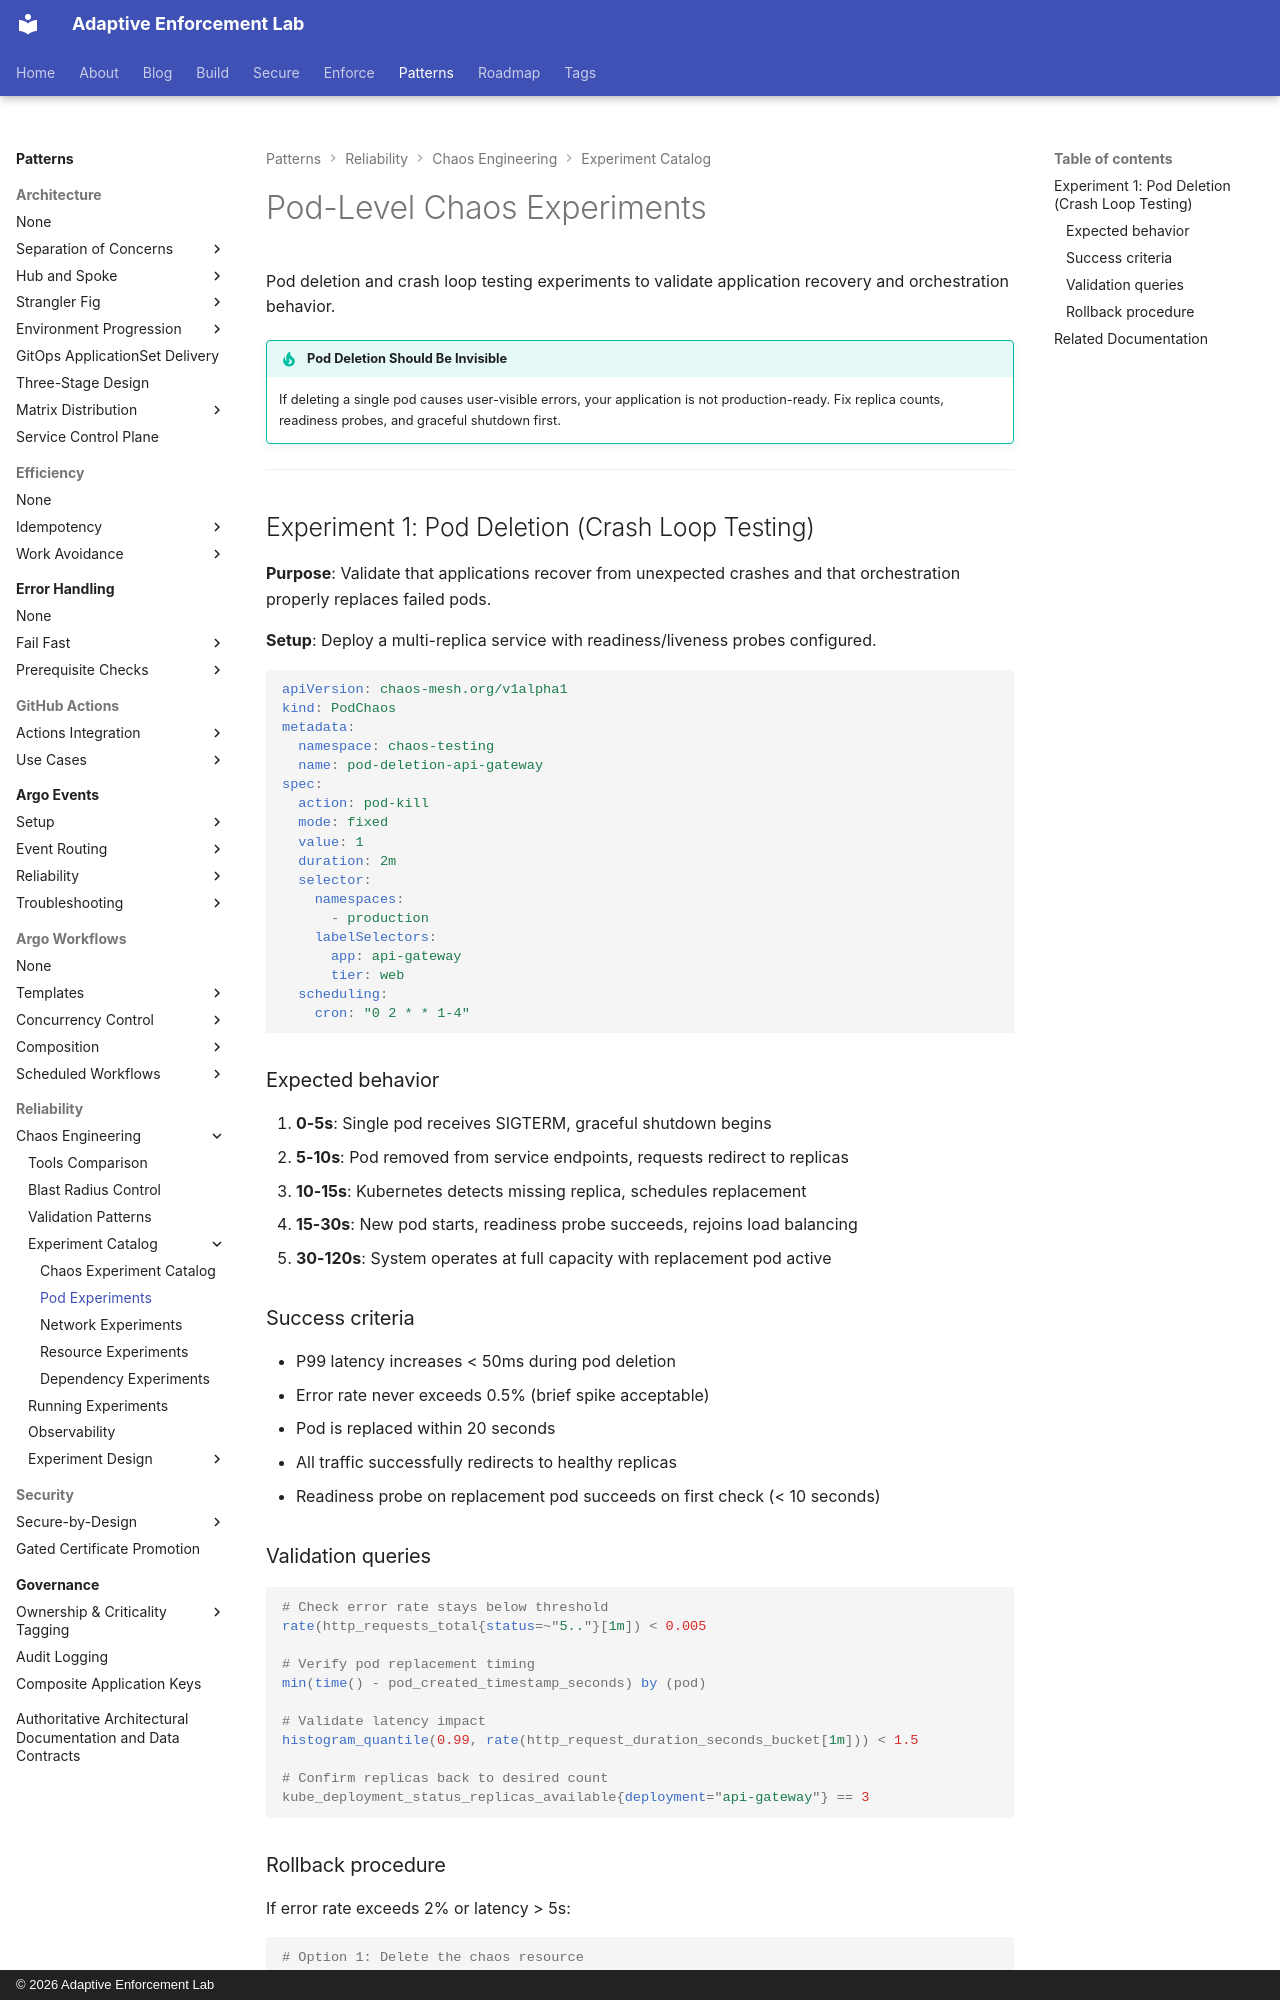

repository: adaptive-enforcement-lab/adaptive-enforcement-lab-com · page: patterns/reliability/chaos-engineering/pod-experiments/index.html · generator: mkdocs · copyright: © 2026 Adaptive Enforcement Lab

---
title: Pod-Level Chaos Experiments
description: >-
  Run pod-level chaos experiments using Chaos Mesh to validate Kubernetes orchestration recovery, replica scaling, readiness probes, and graceful pod shutdown.
tags:
  - chaos-engineering
  - pod-chaos
  - kubernetes
  - experiments
provenance: human
---
# Pod-Level Chaos Experiments

Pod deletion and crash loop testing experiments to validate application recovery and orchestration behavior.

!!! tip "Pod Deletion Should Be Invisible"
    If deleting a single pod causes user-visible errors, your application is not production-ready. Fix replica counts, readiness probes, and graceful shutdown first.

---

## Experiment 1: Pod Deletion (Crash Loop Testing)

**Purpose**: Validate that applications recover from unexpected crashes and that orchestration properly replaces failed pods.

**Setup**: Deploy a multi-replica service with readiness/liveness probes configured.

```yaml
apiVersion: chaos-mesh.org/v1alpha1
kind: PodChaos
metadata:
  namespace: chaos-testing
  name: pod-deletion-api-gateway
spec:
  action: pod-kill
  mode: fixed
  value: 1
  duration: 2m
  selector:
    namespaces:
      - production
    labelSelectors:
      app: api-gateway
      tier: web
  scheduling:
    cron: "0 2 * * 1-4"
```

### Expected behavior

1. **0-5s**: Single pod receives SIGTERM, graceful shutdown begins
2. **5-10s**: Pod removed from service endpoints, requests redirect to replicas
3. **10-15s**: Kubernetes detects missing replica, schedules replacement
4. **15-30s**: New pod starts, readiness probe succeeds, rejoins load balancing
5. **30-120s**: System operates at full capacity with replacement pod active

### Success criteria

- P99 latency increases < 50ms during pod deletion
- Error rate never exceeds 0.5% (brief spike acceptable)
- Pod is replaced within 20 seconds
- All traffic successfully redirects to healthy replicas
- Readiness probe on replacement pod succeeds on first check (< 10 seconds)

### Validation queries

```promql
# Check error rate stays below threshold
rate(http_requests_total{status=~"5.."}[1m]) < 0.005

# Verify pod replacement timing
min(time() - pod_created_timestamp_seconds) by (pod)

# Validate latency impact
histogram_quantile(0.99, rate(http_request_duration_seconds_bucket[1m])) < 1.5

# Confirm replicas back to desired count
kube_deployment_status_replicas_available{deployment="api-gateway"} == 3
```
